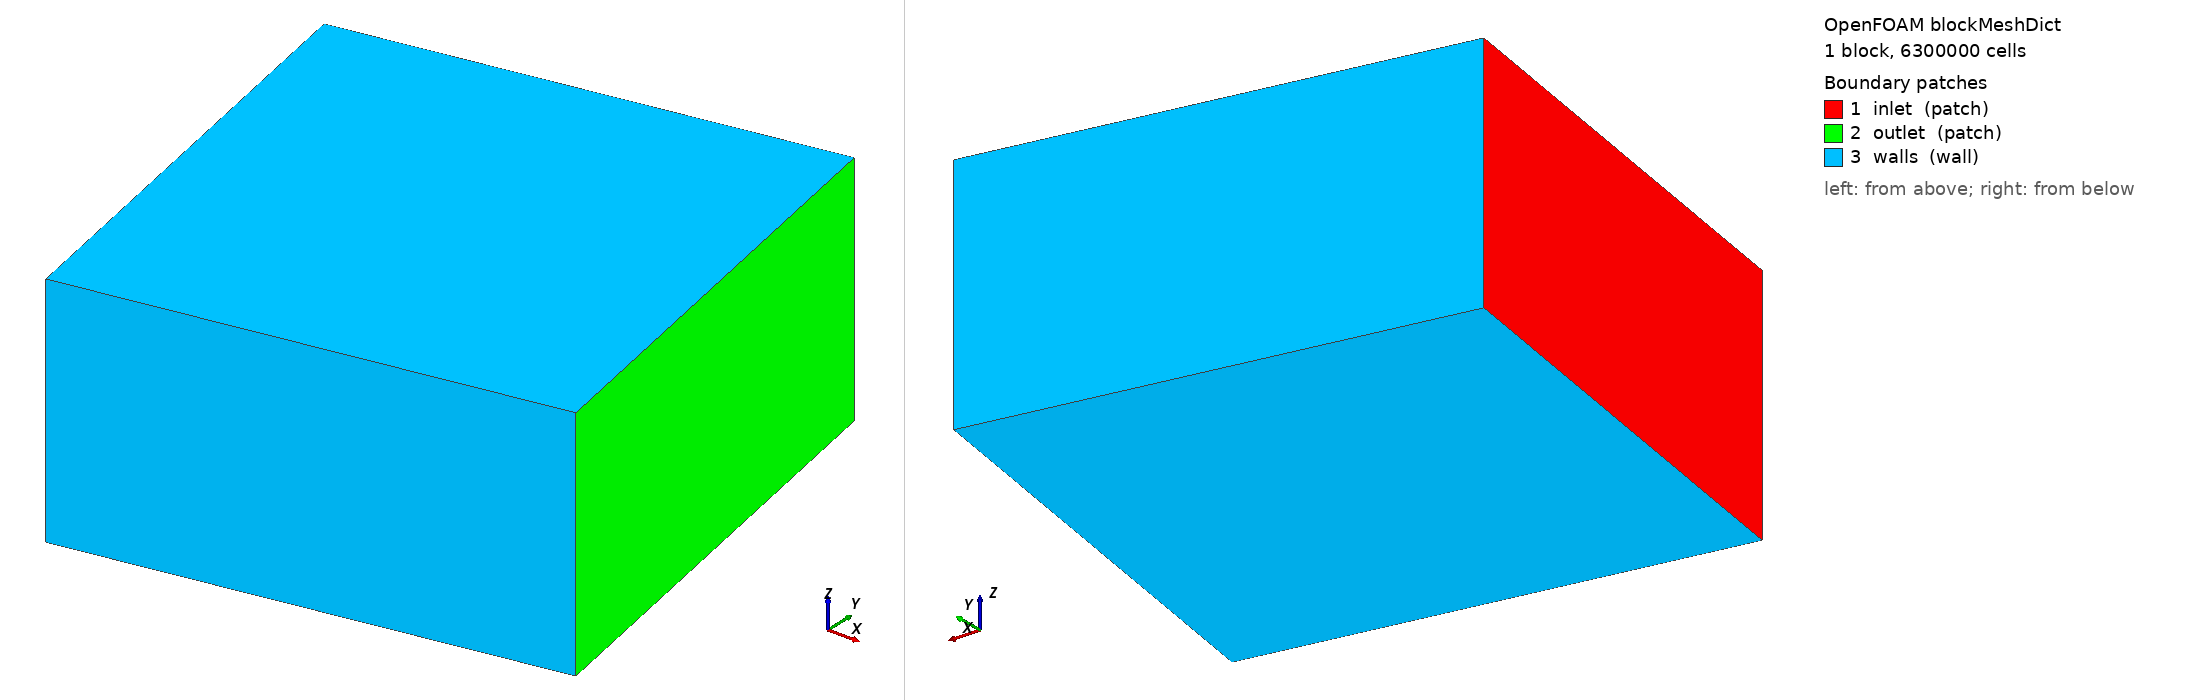

OpenFOAM case: the mesh blockMesh builds from blockMeshDict, 1 block(s), 6300000 cells. Boundary patches (legend numbers): 1 inlet (patch), 2 outlet (patch), 3 walls (wall). Left view from above one corner, right view from below the opposite corner. Boundary conditions: 0 field file(s) under 0/; 0 of 3 drawn patches have an entry in a shipped field file.

=== system/blockMeshDict ===
/*--------------------------------*- C++ -*----------------------------------*| =========                 |
| \      /  F ield         |  OpenFOAM: The Open Source CFD Toolbox
|  \    /   O peration     |  Version:  v2412
|   \  /    A nd           |
|    \/     M anipulation  |
\*---------------------------------------------------------------------------*/

FoamFile
{
    version     2.0;
    format      ascii;
    class       dictionary;
    object      blockMeshDict;
}

convertToMeters 1;

// Rotated bounding-box by +10 degrees about z-axis

vertices
(
    // z = 0 plane
    (-48.663  -69.185   0)   // 0
    ( 69.185  -48.663   0)   // 1
    ( 48.663   69.185   0)   // 2
    (-69.185   48.663   0)   // 3

    // z = 60 plane
    (-48.663  -69.185  60)   // 4
    ( 69.185  -48.663  60)   // 5
    ( 48.663   69.185  60)   // 6
    (-69.185   48.663  60)   // 7
);

blocks
(
    hex (0 1 2 3 4 5 6 7) (280 150 150) simpleGrading (5 1 3)
);

boundary
(
    inlet
    {
        type patch;
        faces ((0 3 7 4));
    }

    outlet
    {
        type patch;
        faces ((1 2 6 5));
    }

    walls
    {
        type wall;
        faces
        (
            (0 1 5 4)
            (2 3 7 6)
            (0 1 2 3)
            (4 5 6 7)
        );
    }
);

mergePatchPairs();
